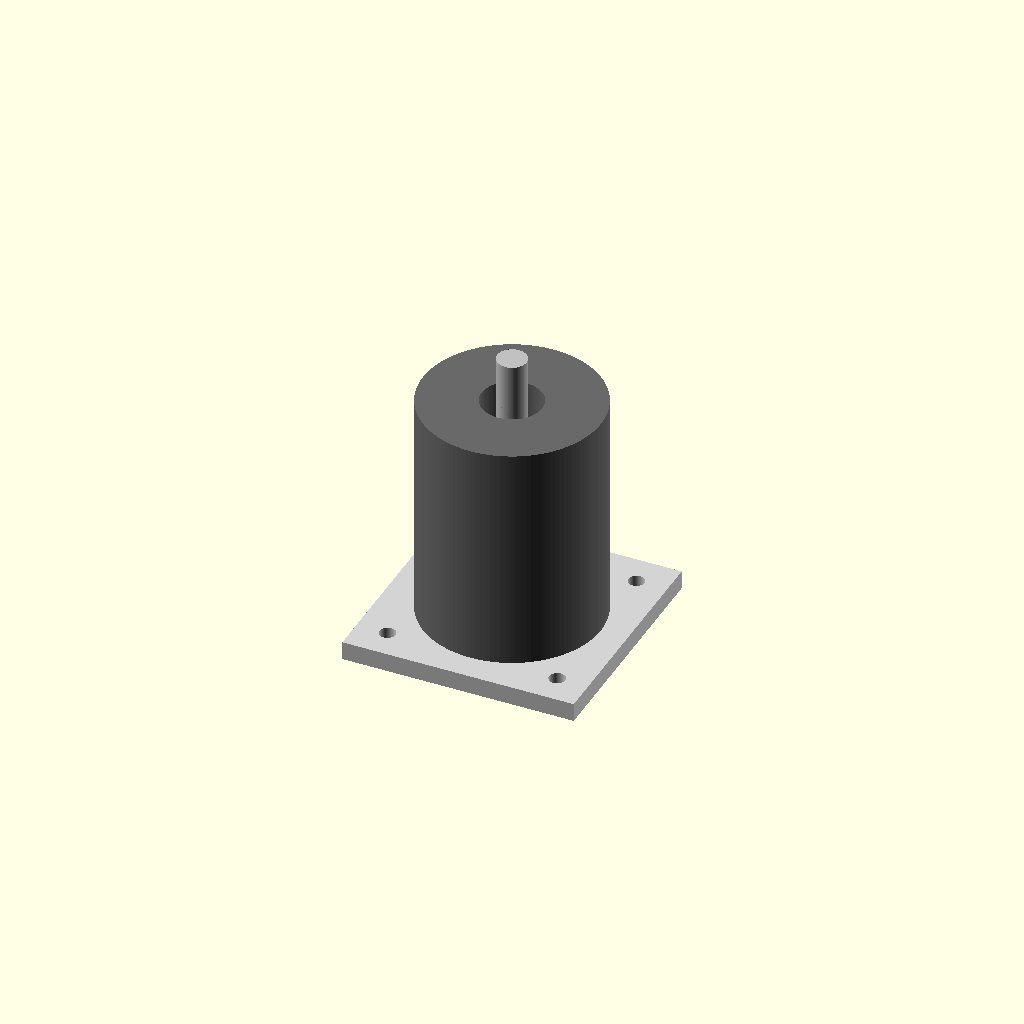
Cell 1: the model at its default parameters.
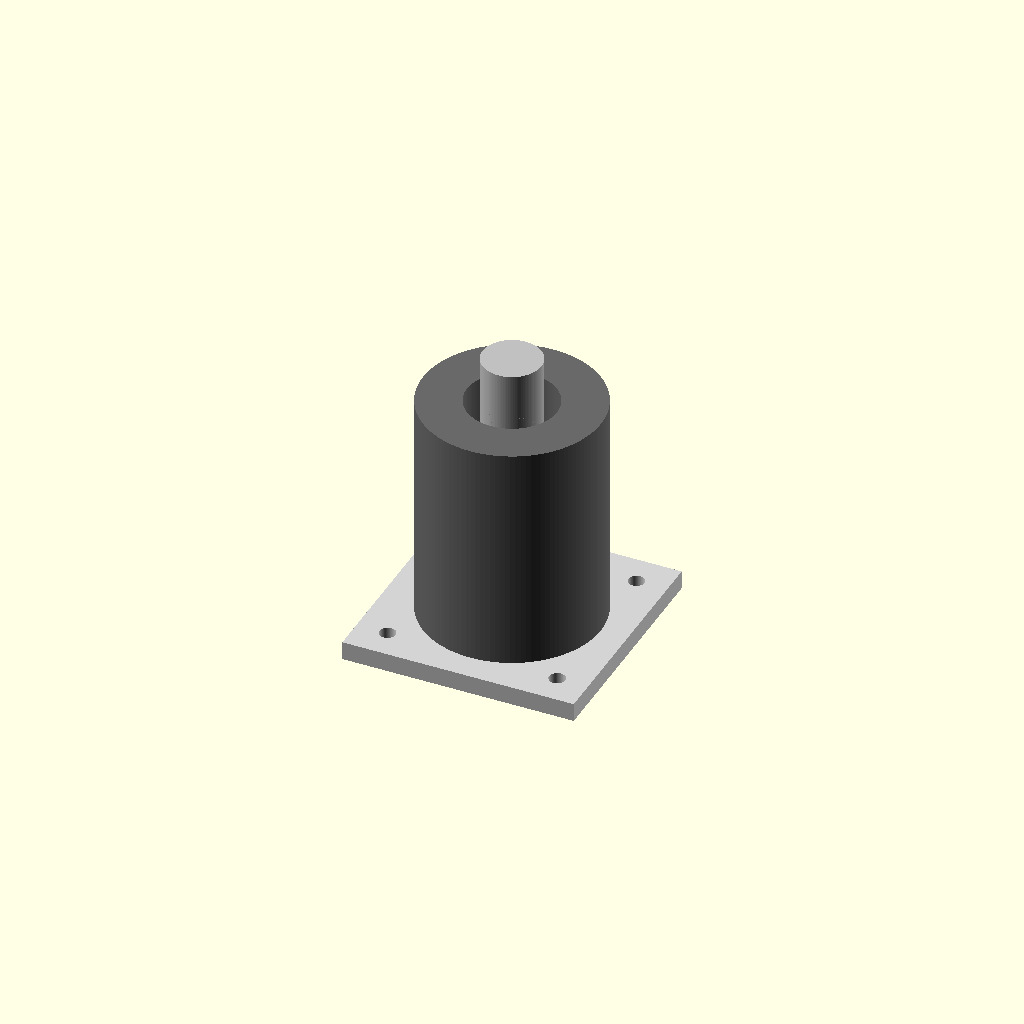
Cell 2 — inch_to_mm set to 50.8, the other parameters unchanged.
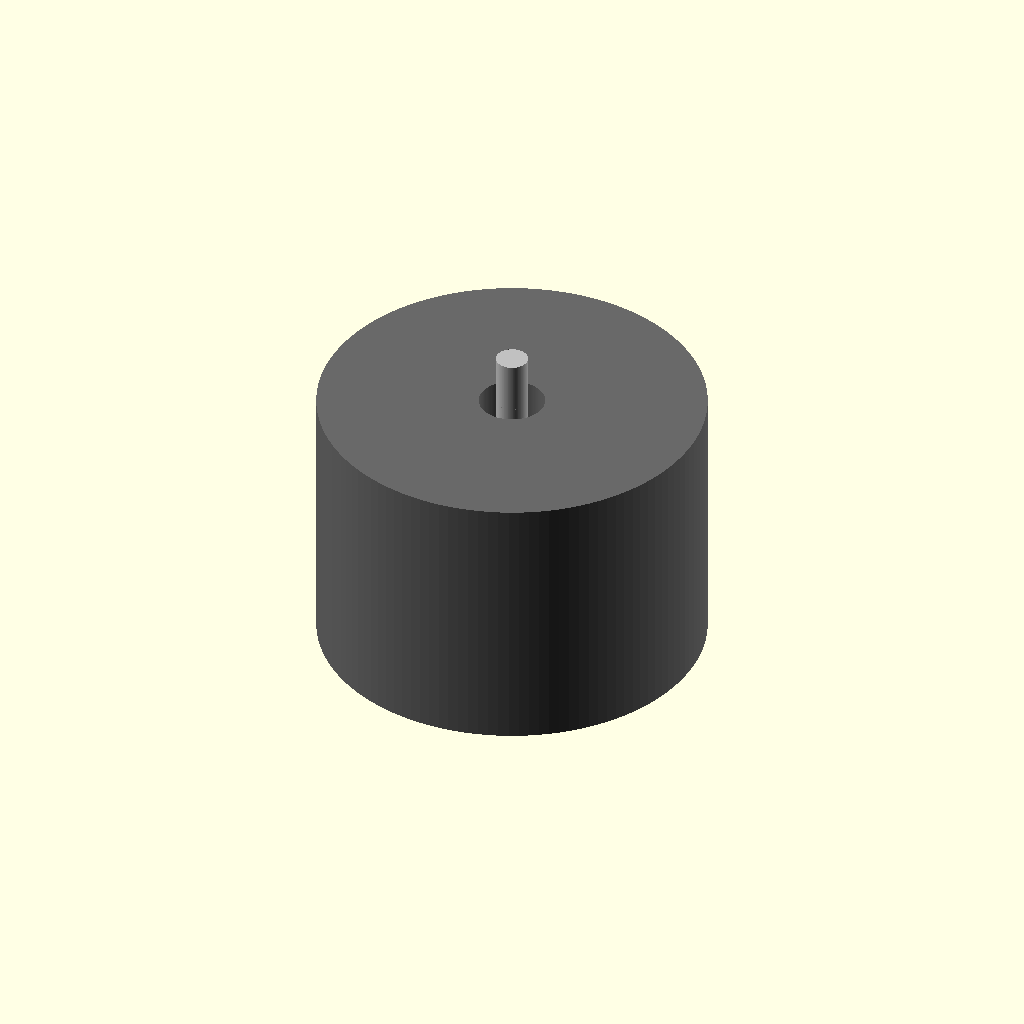
Cell 3 — servo_housing_dia set to 230, the other parameters unchanged.
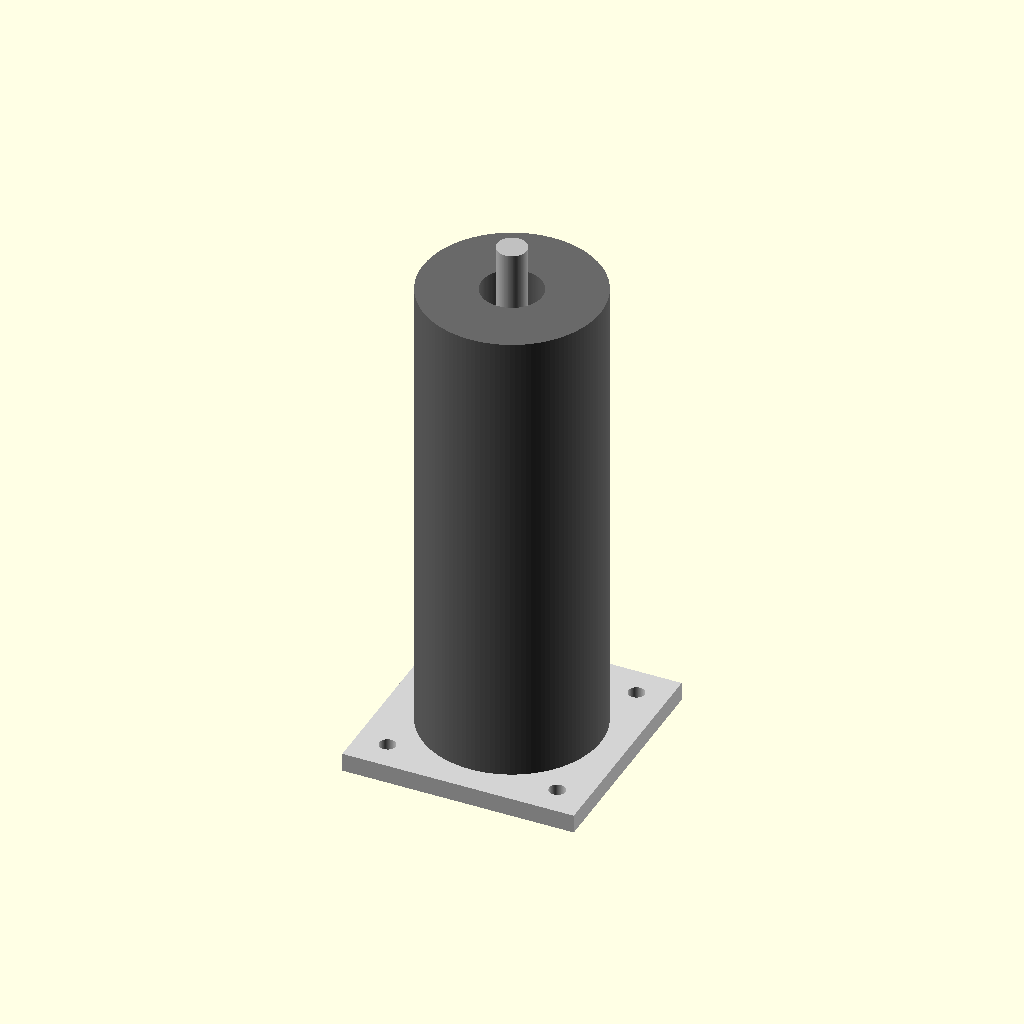
Cell 4: the same model with housing_length = 320.
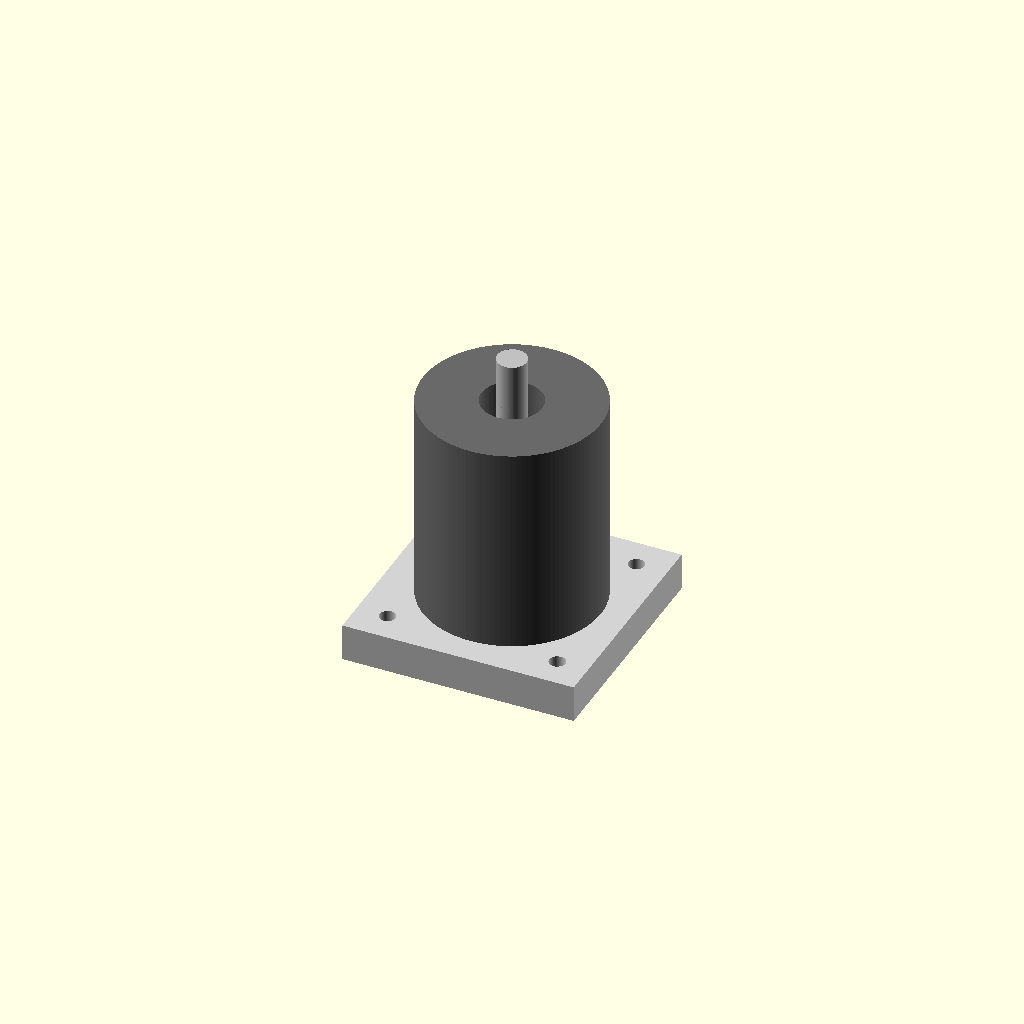
Cell 5: the same model with bracket_thickness = 24.
All cells are drawn from one camera (rotation 55°, 0°, 25°, orthographic, colour scheme Cornfield), so only the parameter changes between them.
The OpenSCAD source (src/hardware/scad/steering_assist_firewall.scad):
// ====================================================================================
// REVOLUTIONARY TECHNOLOGY COMPANY & UNIVERSITY OF WASHINGTON DEPARTMENT OF PHYSICS
// Subsystem: steering_assist_firewall.scad (Inline EPAS Firewall Servo Mounting)
// Target Hardware: 1969 Manual Quick-Ratio Box with Solid-State 12V Assist Motor
// Center Origin (0,0,0) = Steering Shaft Intersection Centerline at Firewall Face
// ====================================================================================

$fn = 120; // High-precision CNC machining path finish parameter

// --- Engineering Constants (mm) ---
inch_to_mm         = 25.4;
shaft_outer_dia    = 0.75 * inch_to_mm; // 19.05 mm standard splined steering column shaft
servo_housing_dia  = 115.00;           // High-torque brushless electric assist motor casing
housing_length     = 160.00;           // Longitudinal footprint length along steering axis
bracket_thickness  = 12.00;            // 12mm structural billet aluminum support plates

module steering_column_shaft() {
    // Solid splined output shaft connecting steering wheel to the 1969 steering box
    color("Silver") {
        translate([0, 0, -housing_length/2 - 30])
            cylinder(d=shaft_outer_dia, h=housing_length + 60);
    }
}

module epas_motor_enclosure() {
    // Concentric brushless electric motor assembly surrounding the mechanical shaft
    color("DimGrey") {
        difference() {
            // Main motor stator housing body barrel
            cylinder(d=servo_housing_dia, h=housing_length, center=true);
            // Internal diameter clearance hole for isolation spacers
            cylinder(d=shaft_outer_dia + 20, h=housing_length + 2, center=true);
            
            // ACDelco Environmental Sealing Channels
            // 3mm deep perimeter routing track for liquid RTV silicone gasket application
            translate([0, 0, housing_length/2 - 3])
                difference() {
                    cylinder(d=servo_housing_dia - 6, h=4, center=true);
                    cylinder(d=servo_housing_dia - 12, h=5, center=true);
                }
        }
    }
}

module firewall_mating_flange() {
    // Heavy-duty structural collar plate to anchor the motor torque directly to the firewall
    color("LightGrey") {
        difference() {
            // Triangular structural support plate block
            translate([-75, -75, -housing_length/2])
                cube([150, 150, bracket_thickness]);
            // Center clear bore for column shaft passage
            translate([0, 0, -housing_length/2 - 1])
                cylinder(d=servo_housing_dia - 10, h=bracket_thickness + 2);
            
            // 4-Corner structural mounting bolt pass-through layout (M10 Hardware)
            for (x = [-55, 55]) {
                for (y = [-55, 55]) {
                    translate([x, y, -housing_length/2 - 1])
                        cylinder(d=10.5, h=bracket_thickness + 2);
                }
            }
        }
    }
}

// --- Composite Structural System Instantiation ---
union() {
    steering_column_shaft();
    epas_motor_enclosure();
    firewall_mating_flange();
}
Customizer parameters (derived from the source; name, type, default, range or options):
inch_to_mm: number, default 25.4
servo_housing_dia: number, default 115
housing_length: number, default 160
bracket_thickness: number, default 12
